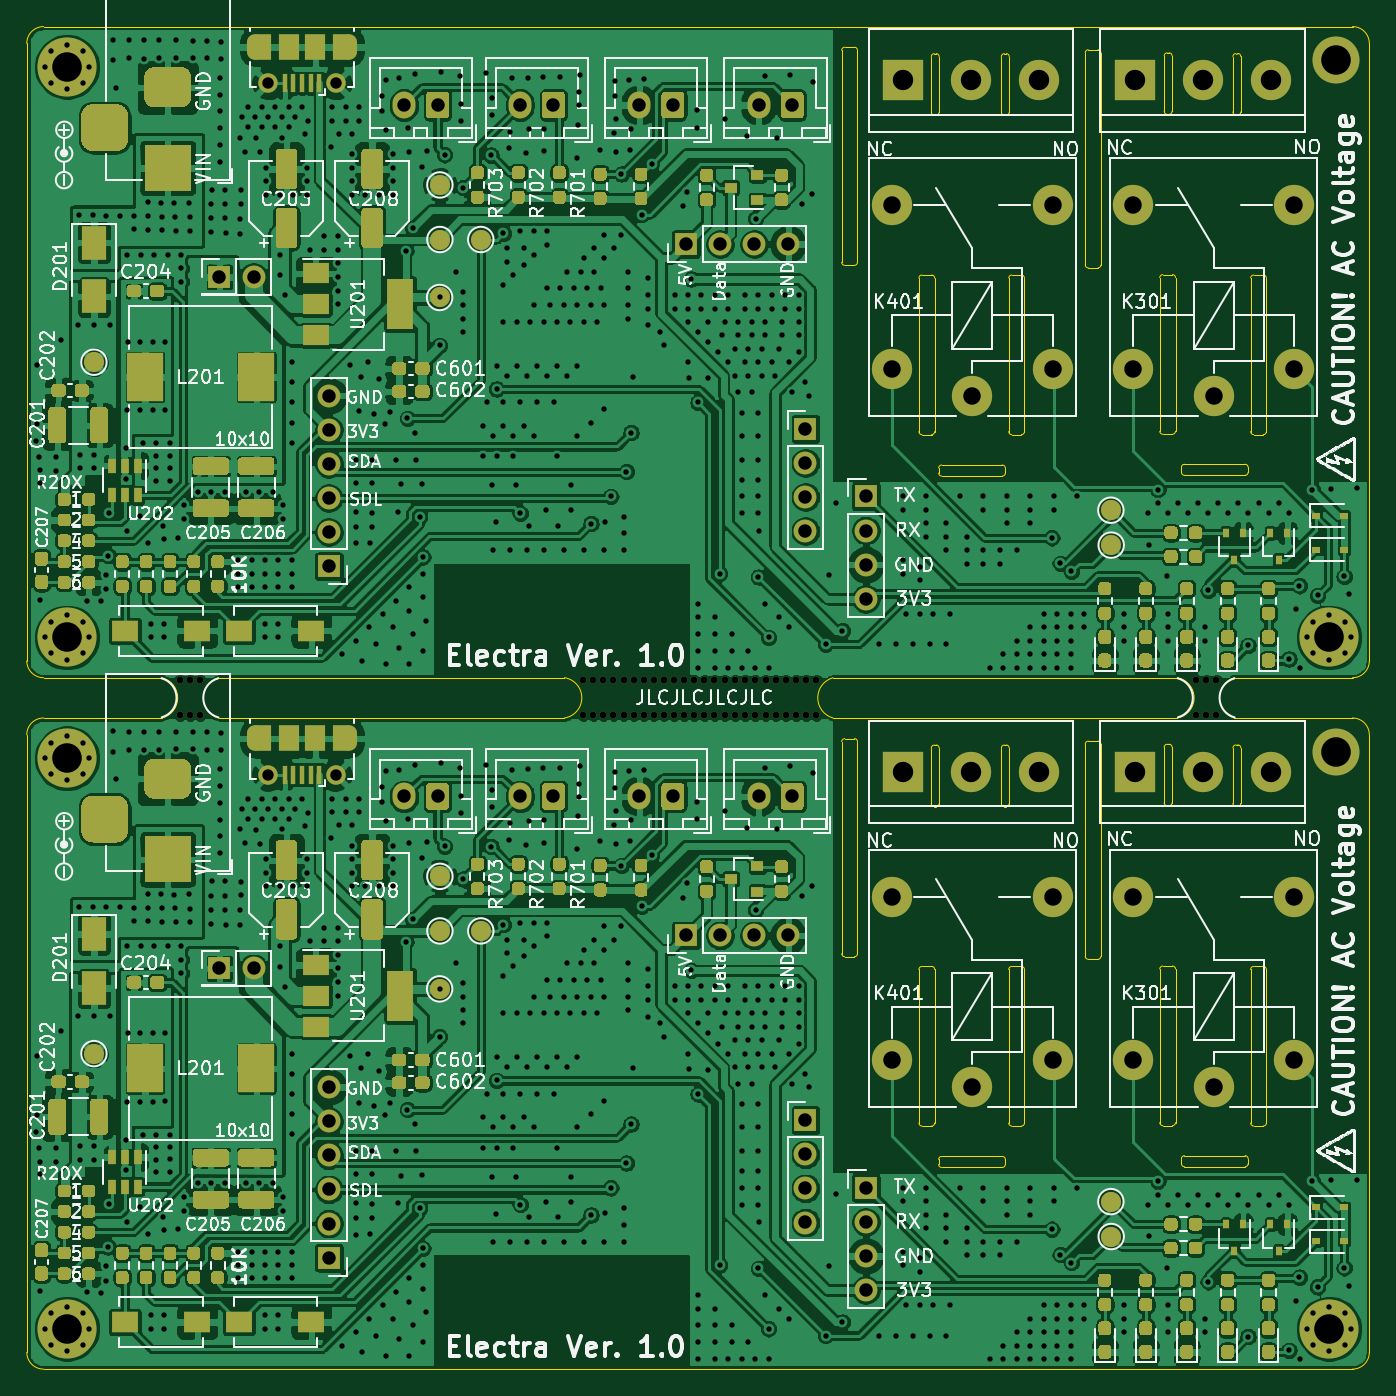
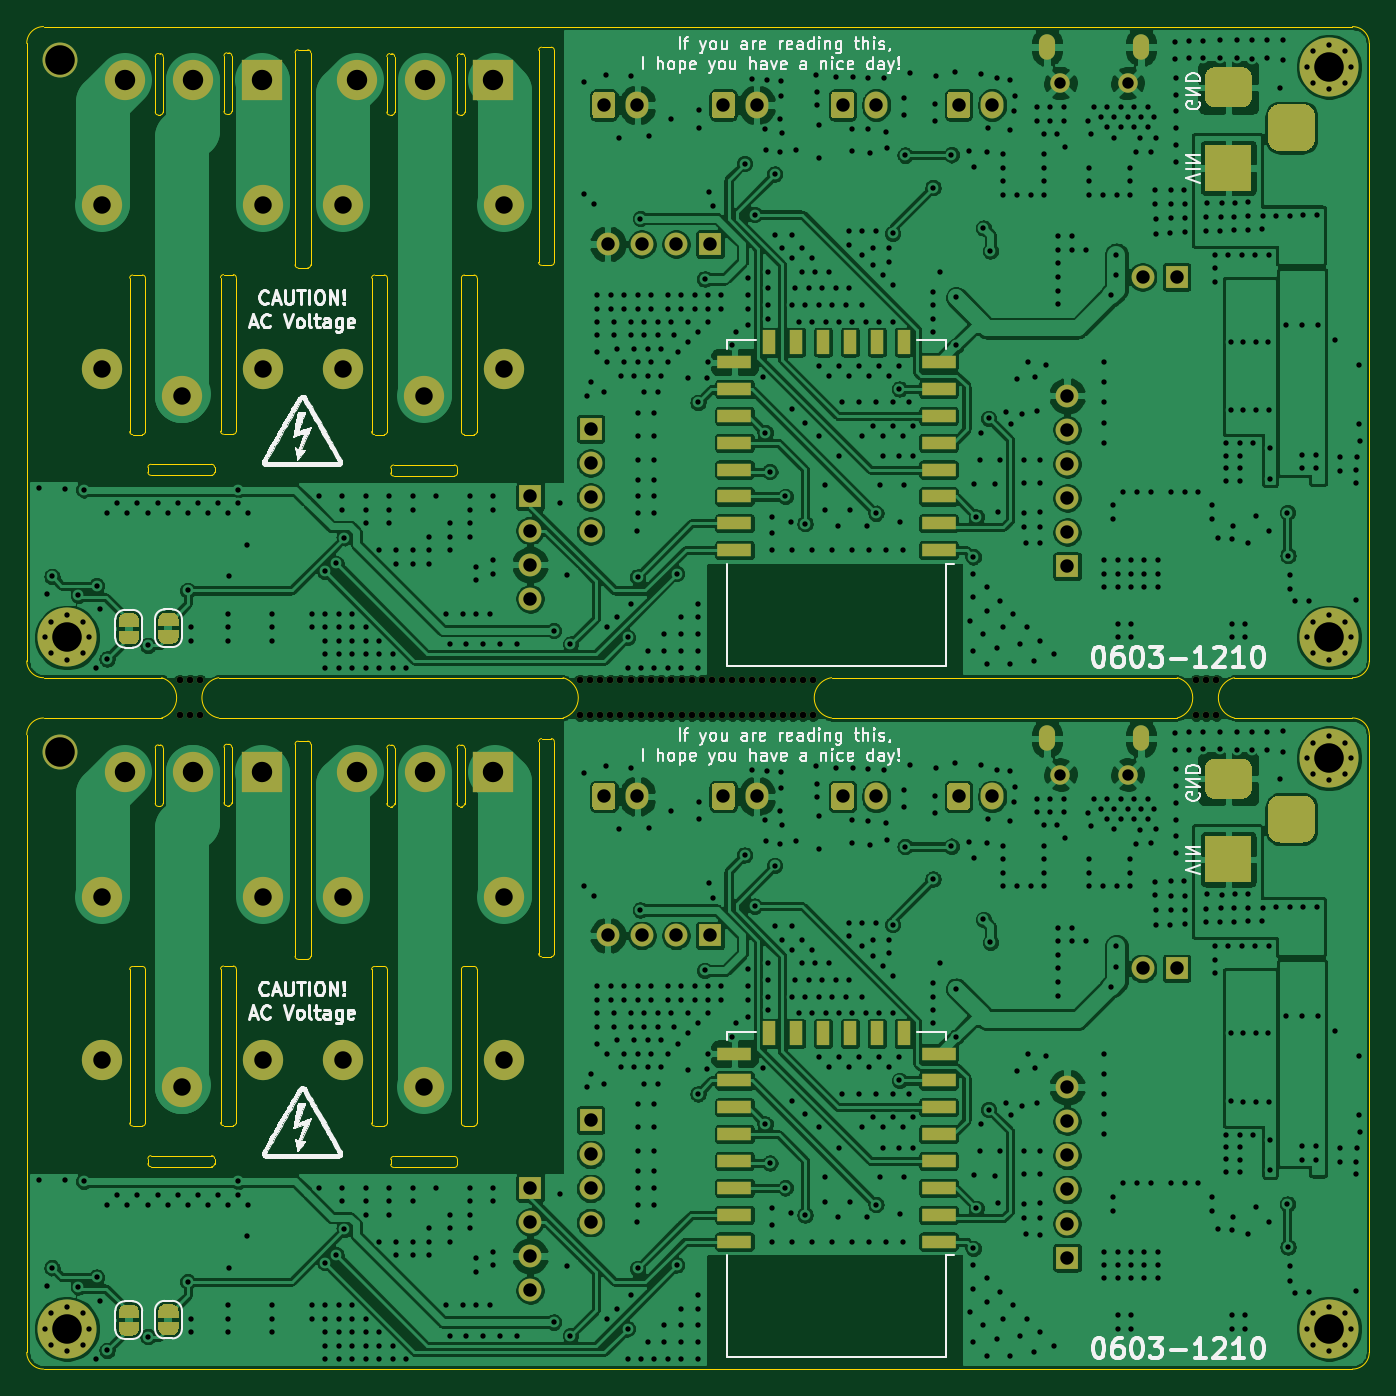
Circuit board: 9 layer files. Board 100.0 x 100.0 mm.
- bottom_copper: Electra-B_Cu.gbr (493604 bytes)
- bottom_mask: Electra-B_Mask.gbr (20572 bytes)
- bottom_silk: Electra-B_SilkS.gbr (79833 bytes)
- outline: Electra-Edge_Cuts.gbr (14514 bytes)
- top_copper: Electra-F_Cu.gbr (811094 bytes)
- top_mask: Electra-F_Mask.gbr (66695 bytes)
- top_silk: Electra-F_SilkS.gbr (179407 bytes)
- drill: Electra-NPTH.drl (1289 bytes)
- drill: Electra-PTH.drl (23236 bytes)

=== bottom_copper: Electra-B_Cu.gbr (493604 bytes, source omitted) ===
=== bottom_mask: Electra-B_Mask.gbr (20572 bytes, source omitted) ===
=== bottom_silk: Electra-B_SilkS.gbr (79833 bytes, source omitted) ===
=== outline: Electra-Edge_Cuts.gbr (14514 bytes, source omitted) ===
=== top_copper: Electra-F_Cu.gbr (811094 bytes, source omitted) ===
=== top_mask: Electra-F_Mask.gbr (66695 bytes, source omitted) ===
=== top_silk: Electra-F_SilkS.gbr (179407 bytes, source omitted) ===
=== drill: Electra-NPTH.drl ===
M48
; DRILL file {KiCad 5.1.9-73d0e3b20d~88~ubuntu18.04.1} date Sat Mar 27 22:47:04 2021
; FORMAT={-:-/ absolute / inch / decimal}
; #@! TF.CreationDate,2021-03-27T22:47:04+02:00
; #@! TF.GenerationSoftware,Kicad,Pcbnew,5.1.9-73d0e3b20d~88~ubuntu18.04.1
; #@! TF.FileFunction,NonPlated,1,2,NPTH
FMAT,2
INCH
T1C0.0197
%
G90
G05
T1
X4.2264Y-3.8465
X4.2264Y-3.9488
X4.2559Y-3.8465
X4.2559Y-3.9488
X4.2854Y-3.8465
X4.2854Y-3.9488
X5.4094Y-3.8465
X5.4094Y-3.9488
X5.439Y-3.8465
X5.439Y-3.9488
X5.4685Y-3.8465
X5.4685Y-3.9488
X5.498Y-3.8465
X5.498Y-3.9488
X5.5276Y-3.8465
X5.5276Y-3.9488
X5.5571Y-3.8465
X5.5571Y-3.9488
X5.5866Y-3.8465
X5.5866Y-3.9488
X5.6161Y-3.8465
X5.6161Y-3.9488
X5.6457Y-3.8465
X5.6457Y-3.9488
X5.6752Y-3.8465
X5.6752Y-3.9488
X5.7047Y-3.8465
X5.7047Y-3.9488
X5.7343Y-3.8465
X5.7343Y-3.9488
X5.7648Y-3.8465
X5.7648Y-3.9488
X5.7943Y-3.8465
X5.7943Y-3.9488
X5.8238Y-3.8465
X5.8238Y-3.9488
X5.8543Y-3.8465
X5.8543Y-3.9488
X5.8839Y-3.8465
X5.8839Y-3.9488
X5.9134Y-3.8465
X5.9134Y-3.9488
X5.9439Y-3.8465
X5.9439Y-3.9488
X5.9734Y-3.8465
X5.9734Y-3.9488
X6.003Y-3.8465
X6.003Y-3.9488
X6.0335Y-3.8465
X6.0335Y-3.9488
X6.063Y-3.8465
X6.063Y-3.9488
X6.0925Y-3.8465
X6.0925Y-3.9488
X7.2067Y-3.8465
X7.2067Y-3.9488
X7.2362Y-3.8465
X7.2362Y-3.9488
X7.2657Y-3.8465
X7.2657Y-3.9488
T0
M30

=== drill: Electra-PTH.drl (23236 bytes, source omitted) ===
